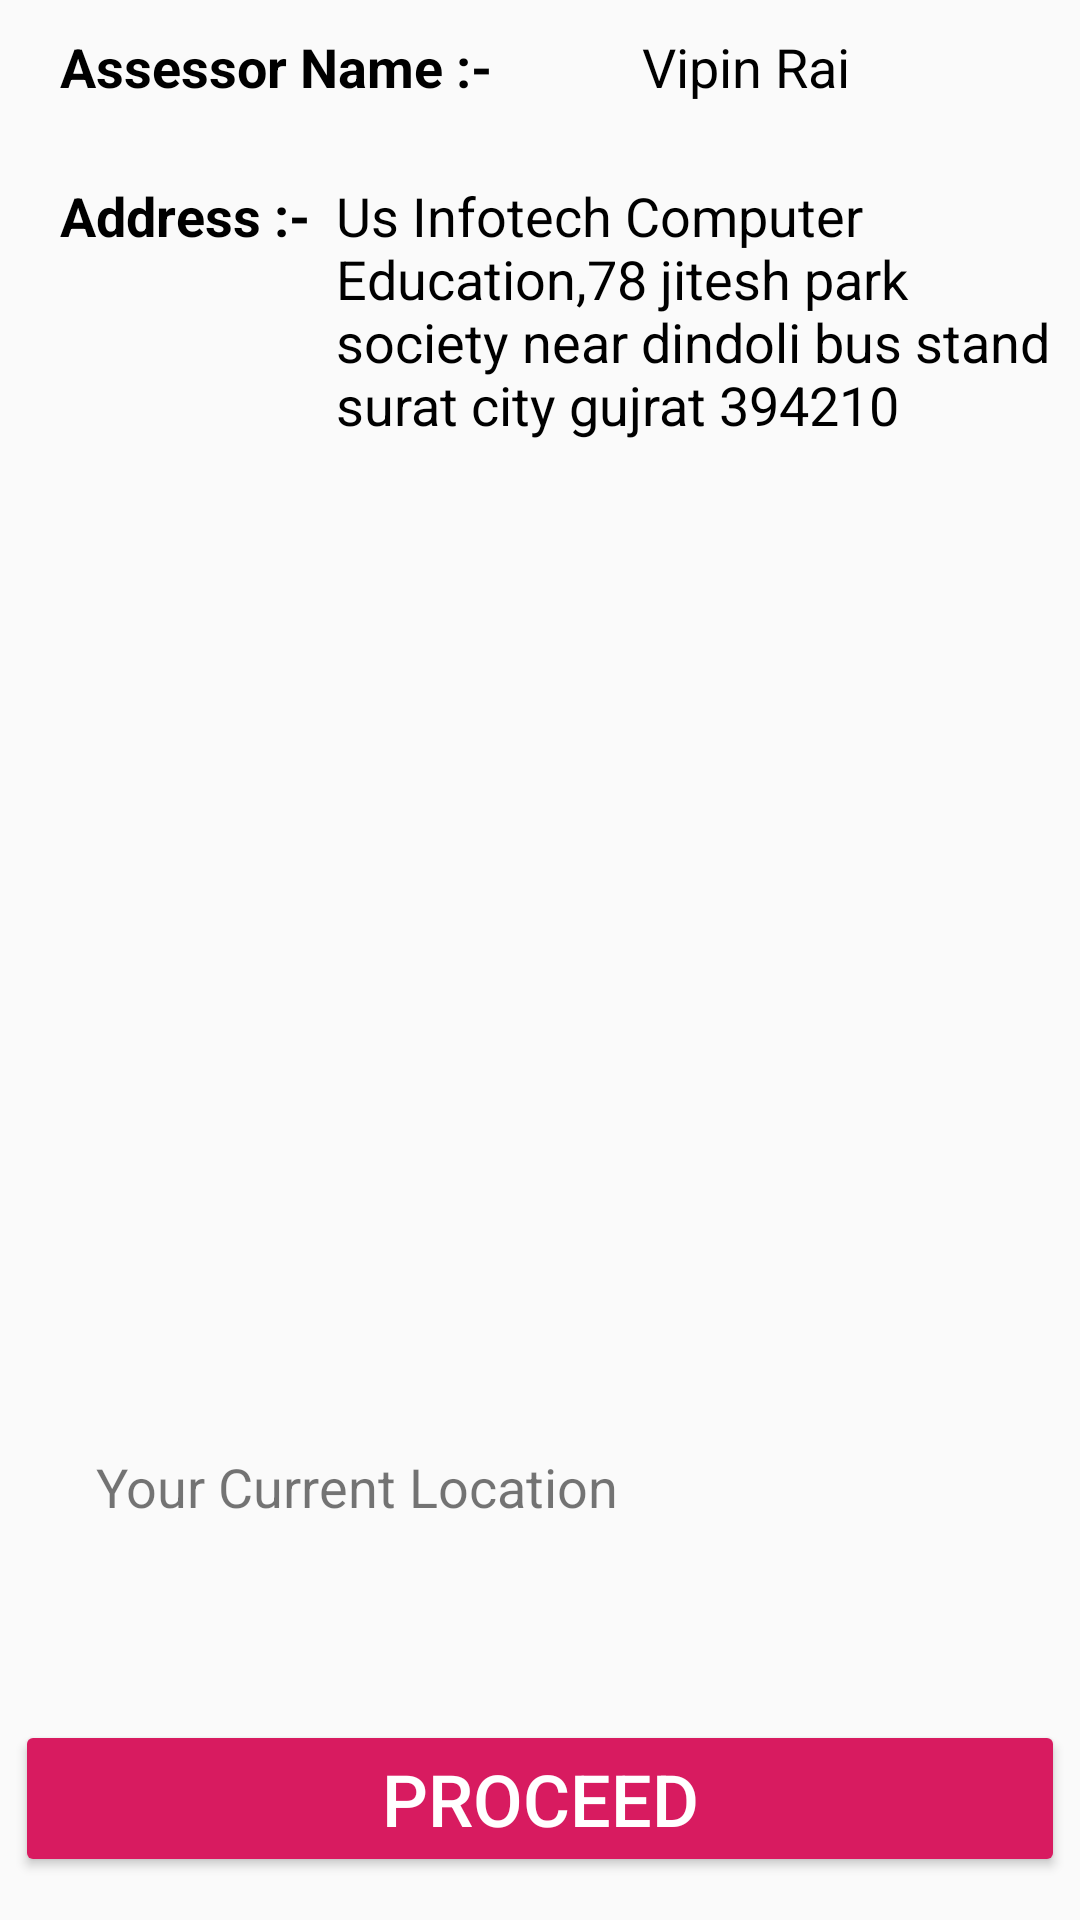

The Android layout XML behind this screen, and the referenced resources:
<!-- AndroidManifest.xml: application theme AppTheme -->
<!-- res/layout/activity_assessor_atten.xml -->
<?xml version="1.0" encoding="utf-8"?>
<LinearLayout xmlns:android="http://schemas.android.com/apk/res/android"
    xmlns:app="http://schemas.android.com/apk/res-auto"
    xmlns:tools="http://schemas.android.com/tools"
    android:layout_width="match_parent"
    android:layout_height="match_parent"
    android:orientation="vertical"
    android:weightSum="5"
    tools:context=".AsssessorAttendance.AssessorAttenAct">


  <LinearLayout
      android:layout_width="match_parent"
      android:layout_height="0dp"
      android:layout_weight="1.6"
      android:weightSum="1"
      android:layout_marginLeft="10dp"
      android:layout_marginRight="10dp"
      android:orientation="vertical"
      >
    <LinearLayout
        android:layout_width="match_parent"
        android:layout_height="0dp"
        android:layout_weight=".3"
        android:orientation="horizontal"
        android:weightSum="1">

        <TextView
            android:layout_width="0dp"
            android:layout_height="match_parent"
            android:layout_marginTop="10dp"
            android:layout_weight=".6"
            android:paddingStart="10dp"
            android:paddingLeft="10dp"
            android:text="Assessor Name :-"
            android:textStyle="bold"
            android:textColor="#000000"
            android:textSize="18sp" />

        <TextView
            android:id="@+id/nameid"
            android:layout_width="0dp"
            android:layout_height="wrap_content"
            android:layout_marginTop="10dp"
            android:layout_weight=".6"
            android:text="Vipin Rai"
            android:textColor="#000000"
            android:textSize="18sp" />
    </LinearLayout>
    <LinearLayout
        android:layout_width="match_parent"
        android:layout_height="0dp"
        android:layout_weight="1.3"
        android:weightSum="1"
        android:orientation="horizontal"
        >

        <TextView
            android:layout_width="0dp"
            android:layout_height="wrap_content"
            android:layout_weight=".3"
            android:text="Address :-"
            android:paddingStart="10dp"
            android:textStyle="bold"
            android:paddingLeft="10dp"
            android:textSize="18sp"
            android:textColor="#000000"
            />

        <TextView
            android:id="@+id/addressid"
            android:layout_width="0dp"
            android:layout_height="wrap_content"
            android:layout_weight=".7"
            android:textSize="18sp"
            android:textColor="#000000"
            android:text="Us Infotech Computer Education,78 jitesh park society near dindoli bus stand surat city gujrat 394210"
            />
    </LinearLayout>
  </LinearLayout>
    <LinearLayout
        android:layout_width="match_parent"
        android:layout_height="0dp"
        android:orientation="vertical"
        android:weightSum="1"
        android:layout_weight="2.2"
        android:layout_marginTop="5dp"
        android:layout_marginLeft="10dp"
        android:layout_marginRight="10dp"
        android:background="@drawable/imageborder"
        >

        <ImageView
            android:adjustViewBounds="true"
            android:id="@+id/assessorpic"
            android:layout_width="match_parent"
            android:layout_height="wrap_content"
            android:paddingStart="10dp"
            android:paddingLeft="10dp"
            android:layout_marginLeft="2dp"
            android:layout_marginRight="2dp"
            android:scaleType="fitXY"
            android:background="@drawable/imagealert"
            />
    </LinearLayout>
    <LinearLayout
        android:layout_width="match_parent"
        android:layout_height="0dp"
        android:layout_weight=".7"
        android:layout_marginTop="5dp"
        android:layout_marginLeft="10dp"
        android:layout_marginRight="10dp"
        android:background="@drawable/imageborder"
        >

        <TextView
            android:id="@+id/locationn"
            android:layout_width="match_parent"
            android:layout_height="200dp"
            android:text="Your Current Location"
            android:textSize="18sp"
            android:paddingStart="20dp"
            android:paddingLeft="20dp"
            android:layout_marginLeft="2dp"
            android:layout_marginRight="2dp"
            />
    </LinearLayout>




    <LinearLayout
        android:layout_width="match_parent"
        android:layout_height="0dip"
        android:layout_weight=".7"
        android:layout_marginTop="3dp"
        android:layout_marginBottom="4dp"
        android:orientation="vertical" >

    <Button
        android:id="@+id/attendencesubmit"
        android:layout_width="match_parent"
        android:layout_height="wrap_content"
        android:layout_marginLeft="5dp"
        android:layout_marginRight="5dp"
        style="@style/Widget.AppCompat.Button.Colored"
        android:text="Proceed"
        android:layout_gravity="center"
        android:textAlignment="center"
        android:textSize="24sp"
        />
    </LinearLayout>
</LinearLayout>
<!-- resources referenced by this layout -->
<resources>
  <style name="AppTheme" parent="Theme.AppCompat.Light.DarkActionBar">
          
          <item name="colorPrimary">@color/colorPrimary</item>
          <item name="colorPrimaryDark">@color/colorPrimaryDark</item>
          <item name="colorAccent">@color/colorAccent</item>
      </style>
  <color name="colorPrimary">#008577</color>
  <color name="colorPrimaryDark">#00574B</color>
  <color name="colorAccent">#D81B60</color>
</resources>
